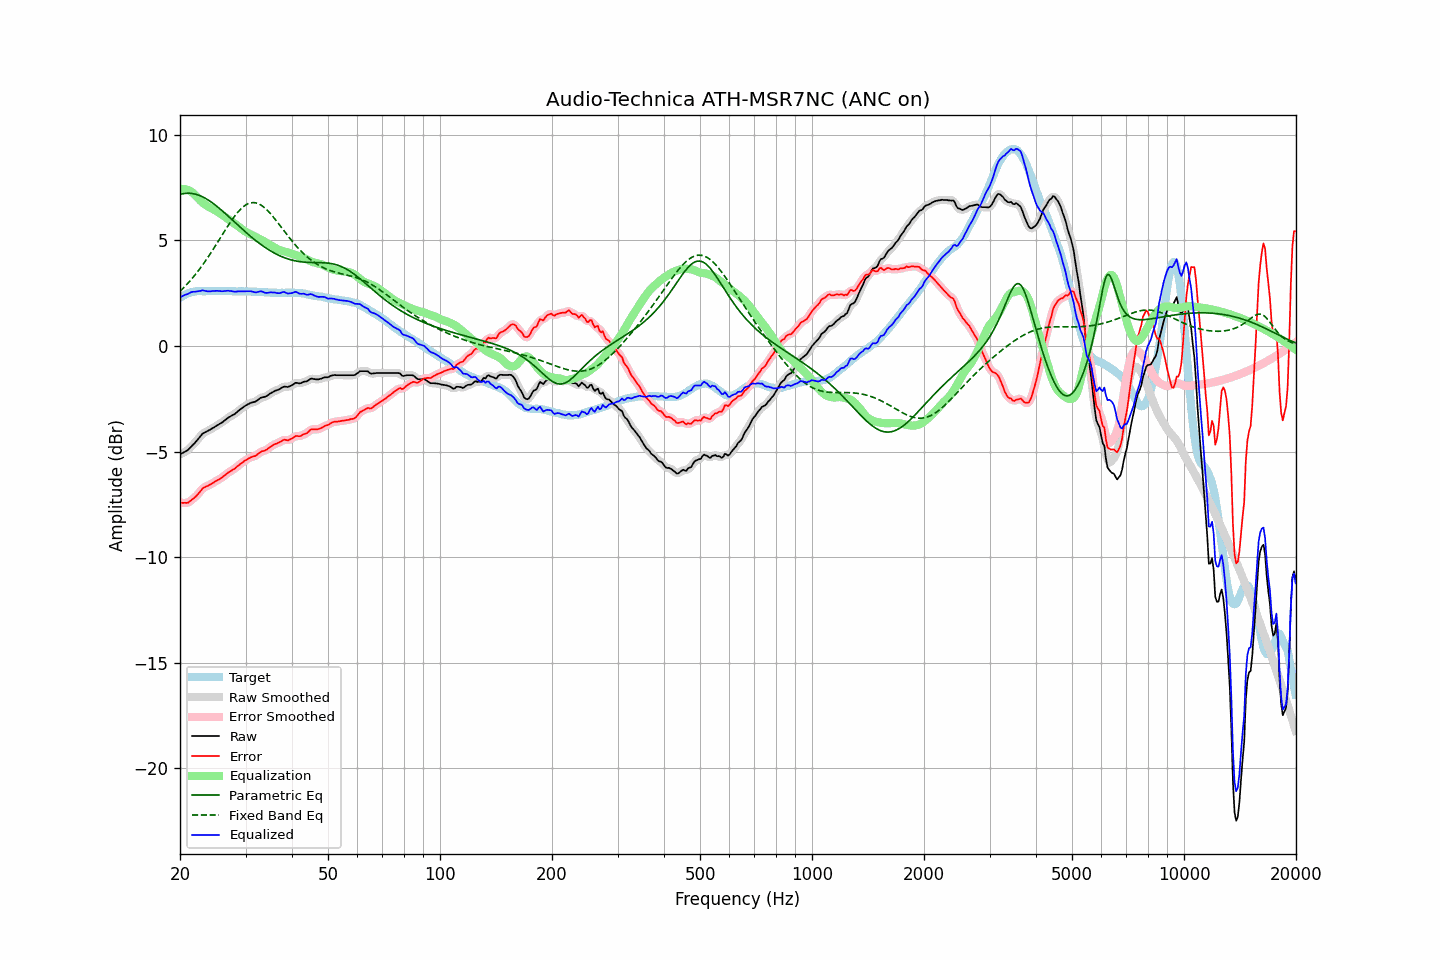

The table this chart was drawn from, first rows:
frequency, raw, error, smoothed, error_smoothed, equalization, parametric_eq, fixed_band_eq, equalized_raw, equalized_smoothed, target
20.00, -5.13, -7.42, -5.13, -7.41, 7.42, 7.18, 2.59, 2.29, 2.30, 2.28
20.20, -5.09, -7.43, -5.10, -7.43, 7.44, 7.20, 2.66, 2.34, 2.34, 2.33
20.40, -5.05, -7.44, -5.06, -7.44, 7.44, 7.22, 2.74, 2.39, 2.38, 2.38
20.61, -5.01, -7.43, -5.02, -7.44, 7.43, 7.23, 2.81, 2.42, 2.42, 2.41
20.81, -4.97, -7.44, -4.97, -7.43, 7.42, 7.23, 2.90, 2.44, 2.45, 2.46
21.02, -4.92, -7.43, -4.91, -7.41, 7.39, 7.24, 2.98, 2.47, 2.48, 2.50
21.23, -4.84, -7.37, -4.84, -7.37, 7.36, 7.24, 3.06, 2.51, 2.51, 2.52
21.44, -4.76, -7.30, -4.77, -7.31, 7.31, 7.23, 3.15, 2.55, 2.55, 2.54
21.66, -4.68, -7.25, -4.69, -7.25, 7.25, 7.22, 3.24, 2.57, 2.57, 2.56
21.87, -4.61, -7.18, -4.61, -7.18, 7.18, 7.20, 3.33, 2.57, 2.57, 2.57
22.09, -4.52, -7.11, -4.52, -7.11, 7.10, 7.19, 3.43, 2.58, 2.58, 2.59
22.31, -4.43, -7.03, -4.43, -7.04, 7.02, 7.16, 3.53, 2.59, 2.58, 2.60
22.54, -4.34, -6.95, -4.34, -6.94, 6.94, 7.13, 3.62, 2.59, 2.60, 2.60
22.76, -4.25, -6.85, -4.25, -6.85, 6.86, 7.10, 3.73, 2.61, 2.62, 2.60
22.99, -4.15, -6.75, -4.17, -6.77, 6.80, 7.07, 3.83, 2.64, 2.63, 2.59
23.22, -4.11, -6.71, -4.11, -6.70, 6.73, 7.03, 3.94, 2.62, 2.62, 2.59
23.45, -4.07, -6.67, -4.07, -6.66, 6.68, 6.99, 4.05, 2.60, 2.61, 2.59
23.69, -4.03, -6.64, -4.03, -6.63, 6.63, 6.94, 4.16, 2.59, 2.59, 2.60
23.92, -3.99, -6.59, -3.99, -6.60, 6.58, 6.89, 4.27, 2.59, 2.59, 2.60
24.16, -3.95, -6.56, -3.95, -6.56, 6.54, 6.84, 4.39, 2.59, 2.59, 2.60
24.40, -3.90, -6.51, -3.91, -6.51, 6.50, 6.79, 4.50, 2.60, 2.60, 2.61
24.65, -3.86, -6.47, -3.86, -6.46, 6.47, 6.73, 4.62, 2.60, 2.61, 2.60
24.89, -3.81, -6.41, -3.81, -6.42, 6.42, 6.67, 4.74, 2.61, 2.61, 2.60
25.14, -3.76, -6.36, -3.77, -6.37, 6.38, 6.61, 4.86, 2.62, 2.61, 2.60
25.39, -3.72, -6.33, -3.72, -6.33, 6.33, 6.55, 4.99, 2.61, 2.61, 2.61
25.65, -3.67, -6.29, -3.68, -6.28, 6.28, 6.49, 5.11, 2.60, 2.60, 2.61
25.91, -3.63, -6.24, -3.63, -6.23, 6.22, 6.42, 5.23, 2.59, 2.60, 2.60
26.16, -3.57, -6.17, -3.57, -6.18, 6.17, 6.35, 5.35, 2.60, 2.60, 2.60
26.43, -3.51, -6.12, -3.51, -6.11, 6.12, 6.29, 5.47, 2.61, 2.61, 2.60
26.69, -3.45, -6.06, -3.45, -6.06, 6.07, 6.22, 5.59, 2.61, 2.61, 2.60
26.96, -3.39, -6.00, -3.40, -6.00, 6.01, 6.15, 5.71, 2.62, 2.61, 2.60
27.23, -3.35, -5.96, -3.35, -5.95, 5.96, 6.08, 5.83, 2.61, 2.61, 2.60
27.50, -3.30, -5.91, -3.31, -5.91, 5.90, 6.01, 5.94, 2.60, 2.60, 2.60
27.77, -3.26, -5.85, -3.26, -5.86, 5.85, 5.94, 6.05, 2.59, 2.58, 2.59
28.05, -3.22, -5.81, -3.22, -5.80, 5.79, 5.87, 6.15, 2.57, 2.58, 2.59
28.33, -3.16, -5.74, -3.16, -5.75, 5.74, 5.80, 6.25, 2.58, 2.58, 2.58
28.62, -3.09, -5.68, -3.10, -5.68, 5.68, 5.73, 6.34, 2.59, 2.58, 2.58
28.90, -3.03, -5.63, -3.03, -5.62, 5.62, 5.66, 6.43, 2.59, 2.59, 2.59
29.19, -2.97, -5.56, -2.97, -5.56, 5.57, 5.59, 6.50, 2.59, 2.59, 2.58
29.48, -2.92, -5.51, -2.92, -5.51, 5.51, 5.52, 6.57, 2.59, 2.59, 2.59
29.78, -2.86, -5.45, -2.86, -5.45, 5.45, 5.45, 6.63, 2.59, 2.59, 2.58
30.08, -2.81, -5.41, -2.82, -5.40, 5.41, 5.38, 6.69, 2.59, 2.59, 2.59
30.38, -2.77, -5.36, -2.77, -5.36, 5.36, 5.32, 6.73, 2.59, 2.59, 2.58
30.68, -2.73, -5.32, -2.73, -5.31, 5.33, 5.25, 6.76, 2.59, 2.59, 2.58
30.99, -2.69, -5.28, -2.70, -5.28, 5.29, 5.19, 6.78, 2.59, 2.59, 2.58
31.30, -2.67, -5.25, -2.67, -5.25, 5.25, 5.12, 6.79, 2.58, 2.57, 2.57
31.61, -2.65, -5.23, -2.65, -5.23, 5.21, 5.06, 6.79, 2.56, 2.56, 2.57
31.93, -2.63, -5.21, -2.62, -5.19, 5.17, 5.00, 6.78, 2.54, 2.55, 2.57
32.24, -2.58, -5.14, -2.58, -5.15, 5.13, 4.94, 6.76, 2.55, 2.55, 2.56
32.57, -2.52, -5.09, -2.52, -5.09, 5.10, 4.88, 6.73, 2.57, 2.57, 2.56
32.89, -2.46, -5.03, -2.47, -5.03, 5.06, 4.83, 6.69, 2.59, 2.58, 2.56
33.22, -2.43, -4.99, -2.44, -4.99, 5.01, 4.77, 6.64, 2.58, 2.57, 2.55
33.55, -2.42, -4.98, -2.42, -4.97, 4.97, 4.72, 6.59, 2.55, 2.55, 2.55
33.89, -2.40, -4.95, -2.40, -4.94, 4.92, 4.67, 6.52, 2.52, 2.53, 2.54
34.23, -2.36, -4.91, -2.36, -4.90, 4.88, 4.62, 6.45, 2.52, 2.52, 2.54
34.57, -2.31, -4.85, -2.31, -4.85, 4.84, 4.57, 6.37, 2.52, 2.52, 2.53
34.92, -2.25, -4.79, -2.26, -4.79, 4.79, 4.52, 6.29, 2.54, 2.53, 2.53
35.27, -2.21, -4.74, -2.21, -4.74, 4.75, 4.47, 6.21, 2.54, 2.54, 2.52
35.62, -2.17, -4.70, -2.17, -4.69, 4.70, 4.43, 6.11, 2.53, 2.54, 2.52
35.97, -2.12, -4.65, -2.13, -4.65, 4.66, 4.39, 6.02, 2.54, 2.53, 2.52
... 635 more rows
